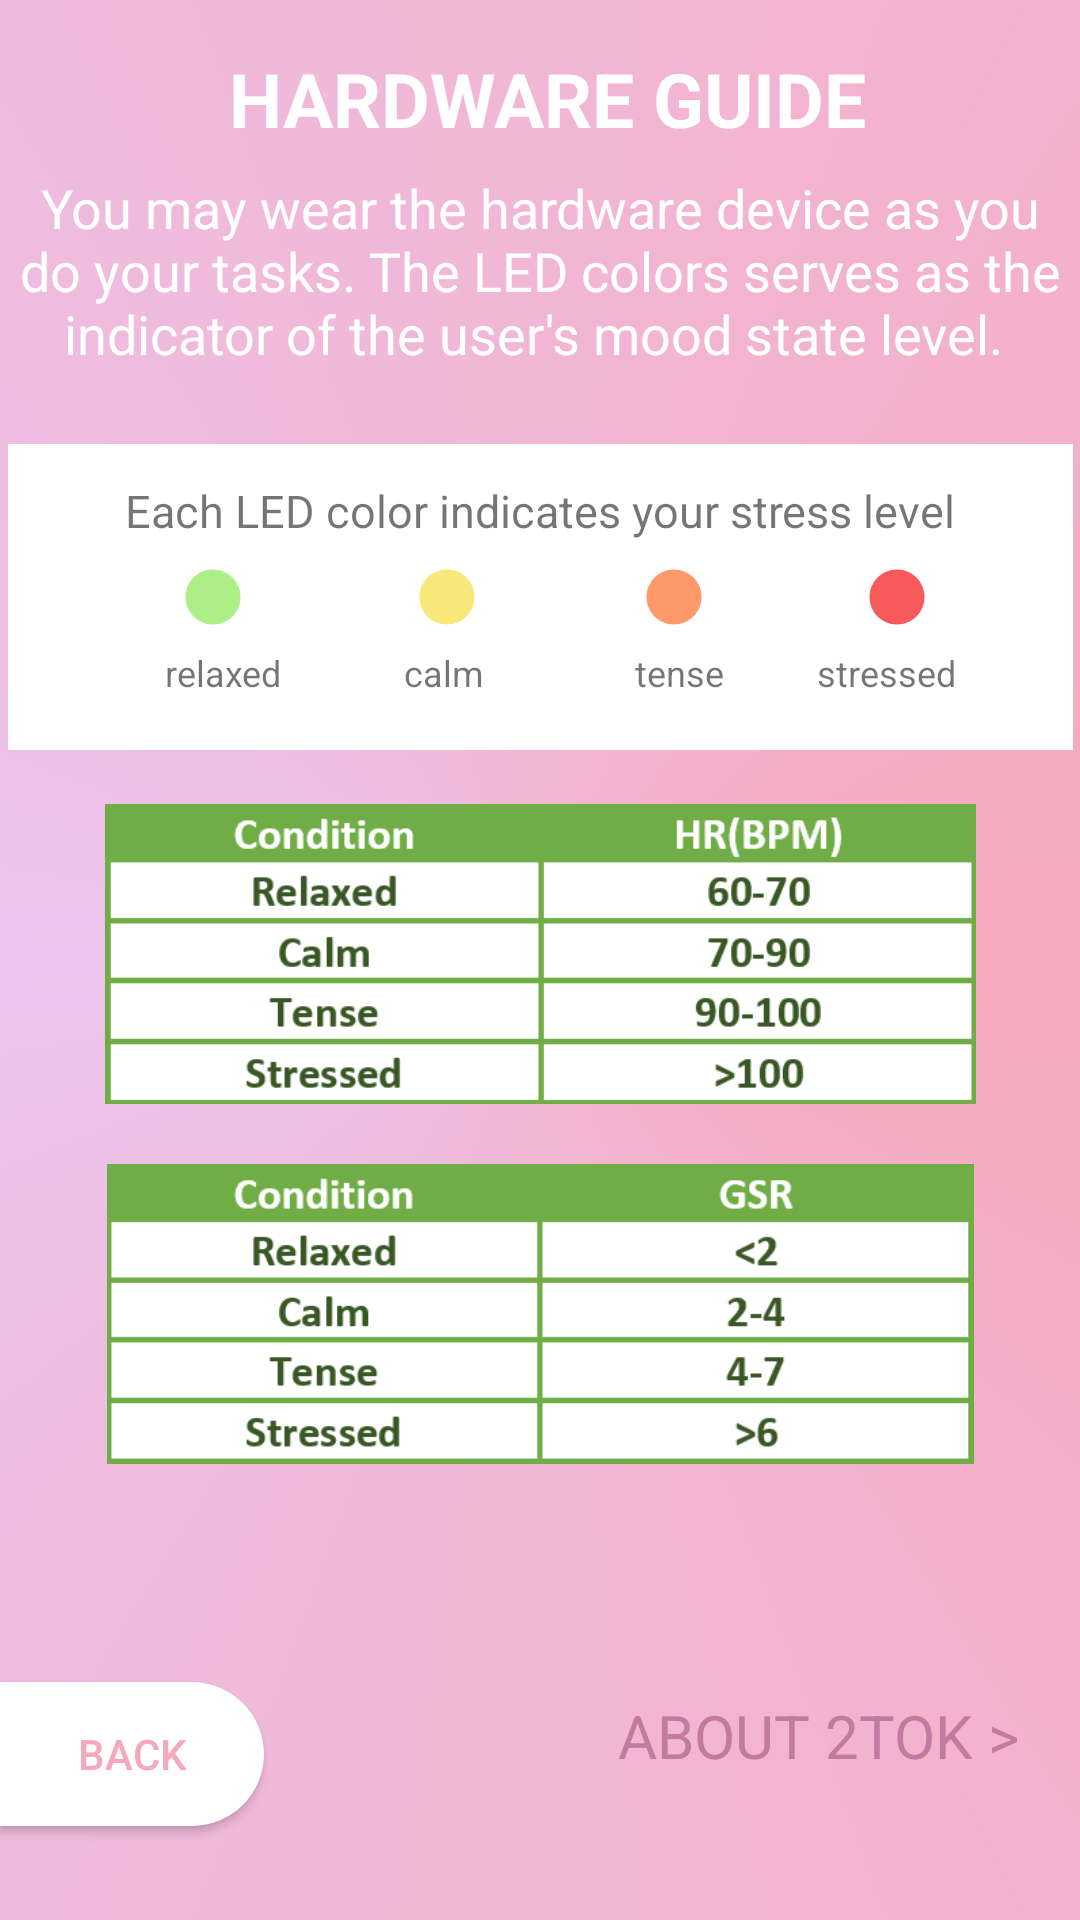

The Android layout XML behind this screen, and the referenced resources:
<!-- AndroidManifest.xml: application theme Theme.FocuslyPlanB -->
<!-- res/layout/activity_info.xml -->
<?xml version="1.0" encoding="utf-8"?>
<androidx.constraintlayout.widget.ConstraintLayout xmlns:android="http://schemas.android.com/apk/res/android"
    xmlns:app="http://schemas.android.com/apk/res-auto"
    xmlns:tools="http://schemas.android.com/tools"
    android:layout_width="match_parent"
    android:layout_height="match_parent"
    android:background="@drawable/bg_gradient_one"
    tools:context=".InfoActivity">

    <TextView
        android:id="@+id/title_info3"
        android:layout_width="wrap_content"
        android:layout_height="wrap_content"
        android:layout_marginTop="16dp"
        android:text="HARDWARE GUIDE"
        android:textColor="@color/white"
        android:textSize="25dp"
        android:textStyle="bold"
        app:layout_constraintEnd_toEndOf="parent"
        app:layout_constraintHorizontal_bias="0.519"
        app:layout_constraintStart_toStartOf="parent"
        app:layout_constraintTop_toTopOf="parent" />


    <TextView
        android:id="@+id/about_text"
        android:layout_width="wrap_content"
        android:layout_height="wrap_content"
        android:layout_marginBottom="48dp"
        android:text="ABOUT 2TOK > "
        android:textColor="#c27ba0"
        android:textSize="20dp"
        android:textStyle="normal"
        app:layout_constraintBottom_toBottomOf="parent"
        app:layout_constraintEnd_toEndOf="parent"
        app:layout_constraintHorizontal_bias="0.932"
        app:layout_constraintStart_toStartOf="parent" />

    <TextView
        android:id="@+id/desc_info2"
        android:layout_width="359dp"
        android:layout_height="93dp"
        android:gravity="center"
        android:text="You may wear the hardware device as you do your tasks. The LED colors serves as the indicator of the user's mood state level. "
        android:textColor="@color/white"
        android:textSize="18dp"
        app:layout_constraintBottom_toBottomOf="parent"
        app:layout_constraintEnd_toEndOf="parent"
        app:layout_constraintStart_toStartOf="parent"
        app:layout_constraintTop_toTopOf="parent"
        app:layout_constraintVertical_bias="0.08" />

    <ImageView
        android:id="@+id/back_layer"
        android:layout_width="355dp"
        android:layout_height="102dp"
        android:layout_marginTop="148dp"
        app:layout_constraintEnd_toEndOf="parent"
        app:layout_constraintHorizontal_bias="0.553"
        app:layout_constraintStart_toStartOf="parent"
        app:layout_constraintTop_toTopOf="parent"
        app:srcCompat="@drawable/white_back_layer" />

    <ImageView
        android:id="@+id/img_tensed"
        android:layout_width="36dp"
        android:layout_height="22dp"
        android:layout_marginTop="188dp"
        app:layout_constraintEnd_toEndOf="parent"
        app:layout_constraintHorizontal_bias="0.638"
        app:layout_constraintStart_toStartOf="parent"
        app:layout_constraintTop_toTopOf="parent"
        app:srcCompat="@drawable/tensed" />

    <TextView
        android:id="@+id/text_tensed"
        android:layout_width="wrap_content"
        android:layout_height="wrap_content"
        android:layout_marginTop="216dp"
        android:text="tense"
        android:textSize="12dp"
        app:layout_constraintEnd_toEndOf="parent"
        app:layout_constraintHorizontal_bias="0.641"
        app:layout_constraintStart_toStartOf="parent"
        app:layout_constraintTop_toTopOf="parent" />

    <TextView
        android:id="@+id/text_stressed"
        android:layout_width="wrap_content"
        android:layout_height="wrap_content"
        android:layout_marginTop="216dp"
        android:text="stressed"
        android:textSize="12dp"
        app:layout_constraintEnd_toEndOf="parent"
        app:layout_constraintHorizontal_bias="0.868"
        app:layout_constraintStart_toStartOf="parent"
        app:layout_constraintTop_toTopOf="parent" />

    <ImageView
        android:id="@+id/img_stressed"
        android:layout_width="36dp"
        android:layout_height="22dp"
        android:layout_marginTop="188dp"
        app:layout_constraintEnd_toEndOf="parent"
        app:layout_constraintHorizontal_bias="0.867"
        app:layout_constraintStart_toStartOf="parent"
        app:layout_constraintTop_toTopOf="parent"
        app:srcCompat="@drawable/stressed" />

    <ImageView
        android:id="@+id/img_relaxed"
        android:layout_width="36dp"
        android:layout_height="22dp"
        android:layout_marginTop="188dp"
        app:layout_constraintEnd_toEndOf="parent"
        app:layout_constraintHorizontal_bias="0.404"
        app:layout_constraintStart_toStartOf="parent"
        app:layout_constraintTop_toTopOf="parent"
        app:srcCompat="@drawable/relaxed" />

    <ImageView
        android:id="@+id/img_calm"
        android:layout_width="36dp"
        android:layout_height="22dp"
        android:layout_marginTop="188dp"
        app:layout_constraintEnd_toEndOf="parent"
        app:layout_constraintHorizontal_bias="0.164"
        app:layout_constraintStart_toStartOf="parent"
        app:layout_constraintTop_toTopOf="parent"
        app:srcCompat="@drawable/calm" />

    <TextView
        android:id="@+id/text_label"
        android:layout_width="wrap_content"
        android:layout_height="wrap_content"
        android:layout_marginTop="160dp"
        android:text="Each LED color indicates your stress level"
        android:textSize="15dp"
        app:layout_constraintEnd_toEndOf="parent"
        app:layout_constraintStart_toStartOf="parent"
        app:layout_constraintTop_toTopOf="parent" />

    <TextView
        android:id="@+id/text_relaxed"
        android:layout_width="wrap_content"
        android:layout_height="wrap_content"
        android:layout_marginTop="216dp"
        android:text="calm"
        android:textSize="12dp"
        app:layout_constraintEnd_toEndOf="parent"
        app:layout_constraintHorizontal_bias="0.404"
        app:layout_constraintStart_toStartOf="parent"
        app:layout_constraintTop_toTopOf="parent" />

    <TextView
        android:id="@+id/text_calm"
        android:layout_width="wrap_content"
        android:layout_height="wrap_content"
        android:layout_marginTop="216dp"
        android:text="relaxed"
        android:textSize="12dp"
        app:layout_constraintEnd_toEndOf="parent"
        app:layout_constraintHorizontal_bias="0.171"
        app:layout_constraintStart_toStartOf="parent"
        app:layout_constraintTop_toTopOf="parent" />

    <Button
        android:id="@+id/back_btn"
        android:layout_width="wrap_content"
        android:layout_height="wrap_content"
        android:background="@drawable/back_button"
        android:onClick="goBack"
        android:text="back"
        android:textColor="#f6a9bd"
        app:layout_constraintBottom_toBottomOf="parent"
        app:layout_constraintEnd_toEndOf="parent"
        app:layout_constraintHorizontal_bias="0.0"
        app:layout_constraintStart_toStartOf="parent"
        app:layout_constraintTop_toTopOf="parent"
        app:layout_constraintVertical_bias="0.947" />

    <ImageView
        android:id="@+id/imageView"
        android:layout_width="311dp"
        android:layout_height="100dp"
        android:layout_marginTop="268dp"
        app:layout_constraintEnd_toEndOf="parent"
        app:layout_constraintStart_toStartOf="parent"
        app:layout_constraintTop_toTopOf="parent"
        app:srcCompat="@drawable/bpm" />

    <ImageView
        android:id="@+id/imageView2"
        android:layout_width="311dp"
        android:layout_height="100dp"
        android:layout_marginTop="388dp"
        app:layout_constraintEnd_toEndOf="parent"
        app:layout_constraintStart_toStartOf="parent"
        app:layout_constraintTop_toTopOf="parent"
        app:srcCompat="@drawable/gsr" />


</androidx.constraintlayout.widget.ConstraintLayout>
<!-- resources referenced by this layout -->
<resources>
  <!-- drawable back_button (drawable) -->
  <?xml version="1.0" encoding="utf-8"?>
  <shape xmlns:android="http://schemas.android.com/apk/res/android">
      <corners android:bottomRightRadius="24dp"
          android:bottomLeftRadius="0dp"
          android:topLeftRadius="0dp"
          android:topRightRadius="24dp" />
      <solid android:color="@color/white"/>
  </shape>
  <!-- drawable bg_gradient_one (drawable) -->
  <?xml version="1.0" encoding="utf-8"?>
  <shape xmlns:android="http://schemas.android.com/apk/res/android" android:shape="rectangle">
  
      <gradient
          android:type="sweep"
          android:angle="0"
          android:startColor="#F6A9BD"
          android:centerColor="#ECC4ED"
          android:endColor="#F6A9BD"
          />
  
  
  
  
  
  </shape>
  <!-- drawable bpm: png bitmap (drawable, 13262 bytes) -->
  <!-- drawable calm (drawable) -->
  <vector android:height="50dp" android:tint="#ABEF86"
      android:viewportHeight="24" android:viewportWidth="24"
      android:width="50dp" xmlns:android="http://schemas.android.com/apk/res/android">
      <path android:fillColor="@android:color/white" android:pathData="M12,2C6.47,2 2,6.47 2,12s4.47,10 10,10 10,-4.47 10,-10S17.53,2 12,2z"/>
  </vector>
  <!-- drawable gsr: png bitmap (drawable, 11037 bytes) -->
  <!-- drawable relaxed (drawable) -->
  <vector android:height="50dp" android:tint="#F8E879"
      android:viewportHeight="24" android:viewportWidth="24"
      android:width="50dp" xmlns:android="http://schemas.android.com/apk/res/android">
      <path android:fillColor="@android:color/white" android:pathData="M12,2C6.47,2 2,6.47 2,12s4.47,10 10,10 10,-4.47 10,-10S17.53,2 12,2z"/>
  </vector>
  <!-- drawable stressed (drawable) -->
  <vector android:height="50dp" android:tint="#F65A5A"
      android:viewportHeight="24" android:viewportWidth="24"
      android:width="50dp" xmlns:android="http://schemas.android.com/apk/res/android">
      <path android:fillColor="@android:color/white" android:pathData="M12,2C6.47,2 2,6.47 2,12s4.47,10 10,10 10,-4.47 10,-10S17.53,2 12,2z"/>
  </vector>
  <!-- drawable tensed (drawable) -->
  <vector android:height="50dp" android:tint="#FF996A"
      android:viewportHeight="24" android:viewportWidth="24"
      android:width="50dp" xmlns:android="http://schemas.android.com/apk/res/android">
      <path android:fillColor="@android:color/white" android:pathData="M12,2C6.47,2 2,6.47 2,12s4.47,10 10,10 10,-4.47 10,-10S17.53,2 12,2z"/>
  </vector>
  <!-- drawable white_back_layer (drawable) -->
  <?xml version="1.0" encoding="utf-8"?>
  <shape xmlns:android="http://schemas.android.com/apk/res/android" android:shape="rectangle">
  
      <solid
          android:color="@color/white"
          />
  
  </shape>
  <style name="Theme.FocuslyPlanB" parent="Theme.AppCompat.Light.NoActionBar">
          
          <item name="colorPrimary">@color/purple_500</item>
          <item name="colorPrimaryVariant">@color/purple_700</item>
          <item name="colorOnPrimary">@color/white</item>
          
          <item name="colorSecondary">@color/teal_200</item>
          <item name="colorSecondaryVariant">@color/teal_700</item>
          <item name="colorOnSecondary">@color/black</item>
          
          <item name="android:statusBarColor" tools:targetApi="l">?attr/colorPrimaryVariant</item>
          
      </style>
  <!-- not gathered from this repository: default colours our renderer supplied (Android Studio template values) -->
  <color name="purple_500">#FF6200EE</color>
  <color name="purple_700">#FF3700B3</color>
  <color name="teal_200">#FF03DAC5</color>
  <color name="teal_700">#FF018786</color>
  <color name="black">#FF000000</color>
  <color name="white">#FFFFFFFF</color>
</resources>
